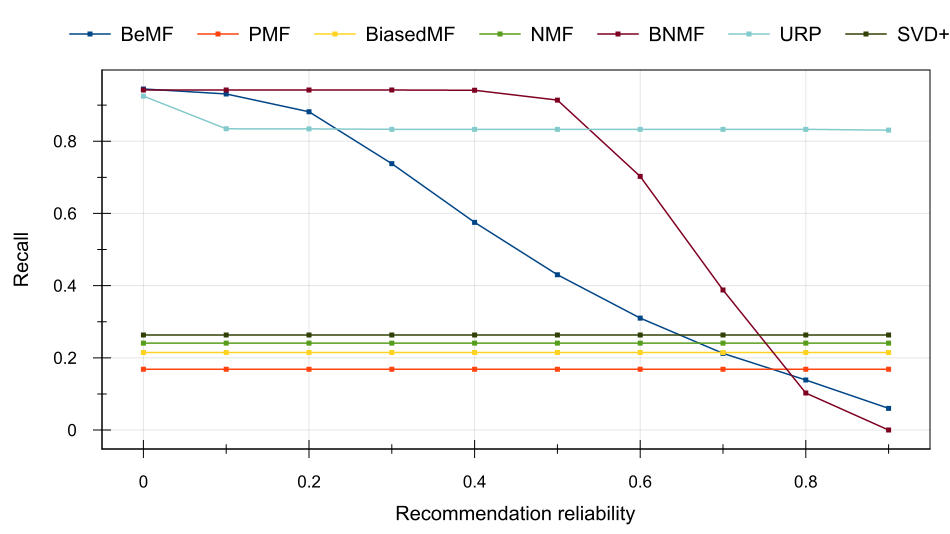

Data behind this chart, as committed beside it:
Recommendation reliability, BeMF, PMF, BiasedMF, NMF, BNMF, URP, SVD++
0, 0.9448, 0.1683, 0.2149, 0.2409, 0.9418, 0.925, 0.2634
0.1, 0.9309, 0.1683, 0.2149, 0.2409, 0.9418, 0.8344, 0.2634
0.2, 0.8816, 0.1683, 0.2149, 0.2409, 0.9418, 0.8342, 0.2634
0.3, 0.7379, 0.1683, 0.2149, 0.2409, 0.9418, 0.833, 0.2634
0.4, 0.5753, 0.1683, 0.2149, 0.2409, 0.9412, 0.833, 0.2634
0.5, 0.4302, 0.1683, 0.2149, 0.2409, 0.914, 0.833, 0.2634
0.6, 0.3101, 0.1683, 0.2149, 0.2409, 0.7025, 0.833, 0.2634
0.7, 0.2124, 0.1683, 0.2149, 0.2409, 0.3879, 0.833, 0.2634
0.8, 0.1386, 0.1683, 0.2149, 0.2409, 0.1025, 0.833, 0.2634
0.9, 0.06009, 0.1683, 0.2149, 0.2409, 0, 0.8306, 0.2634
